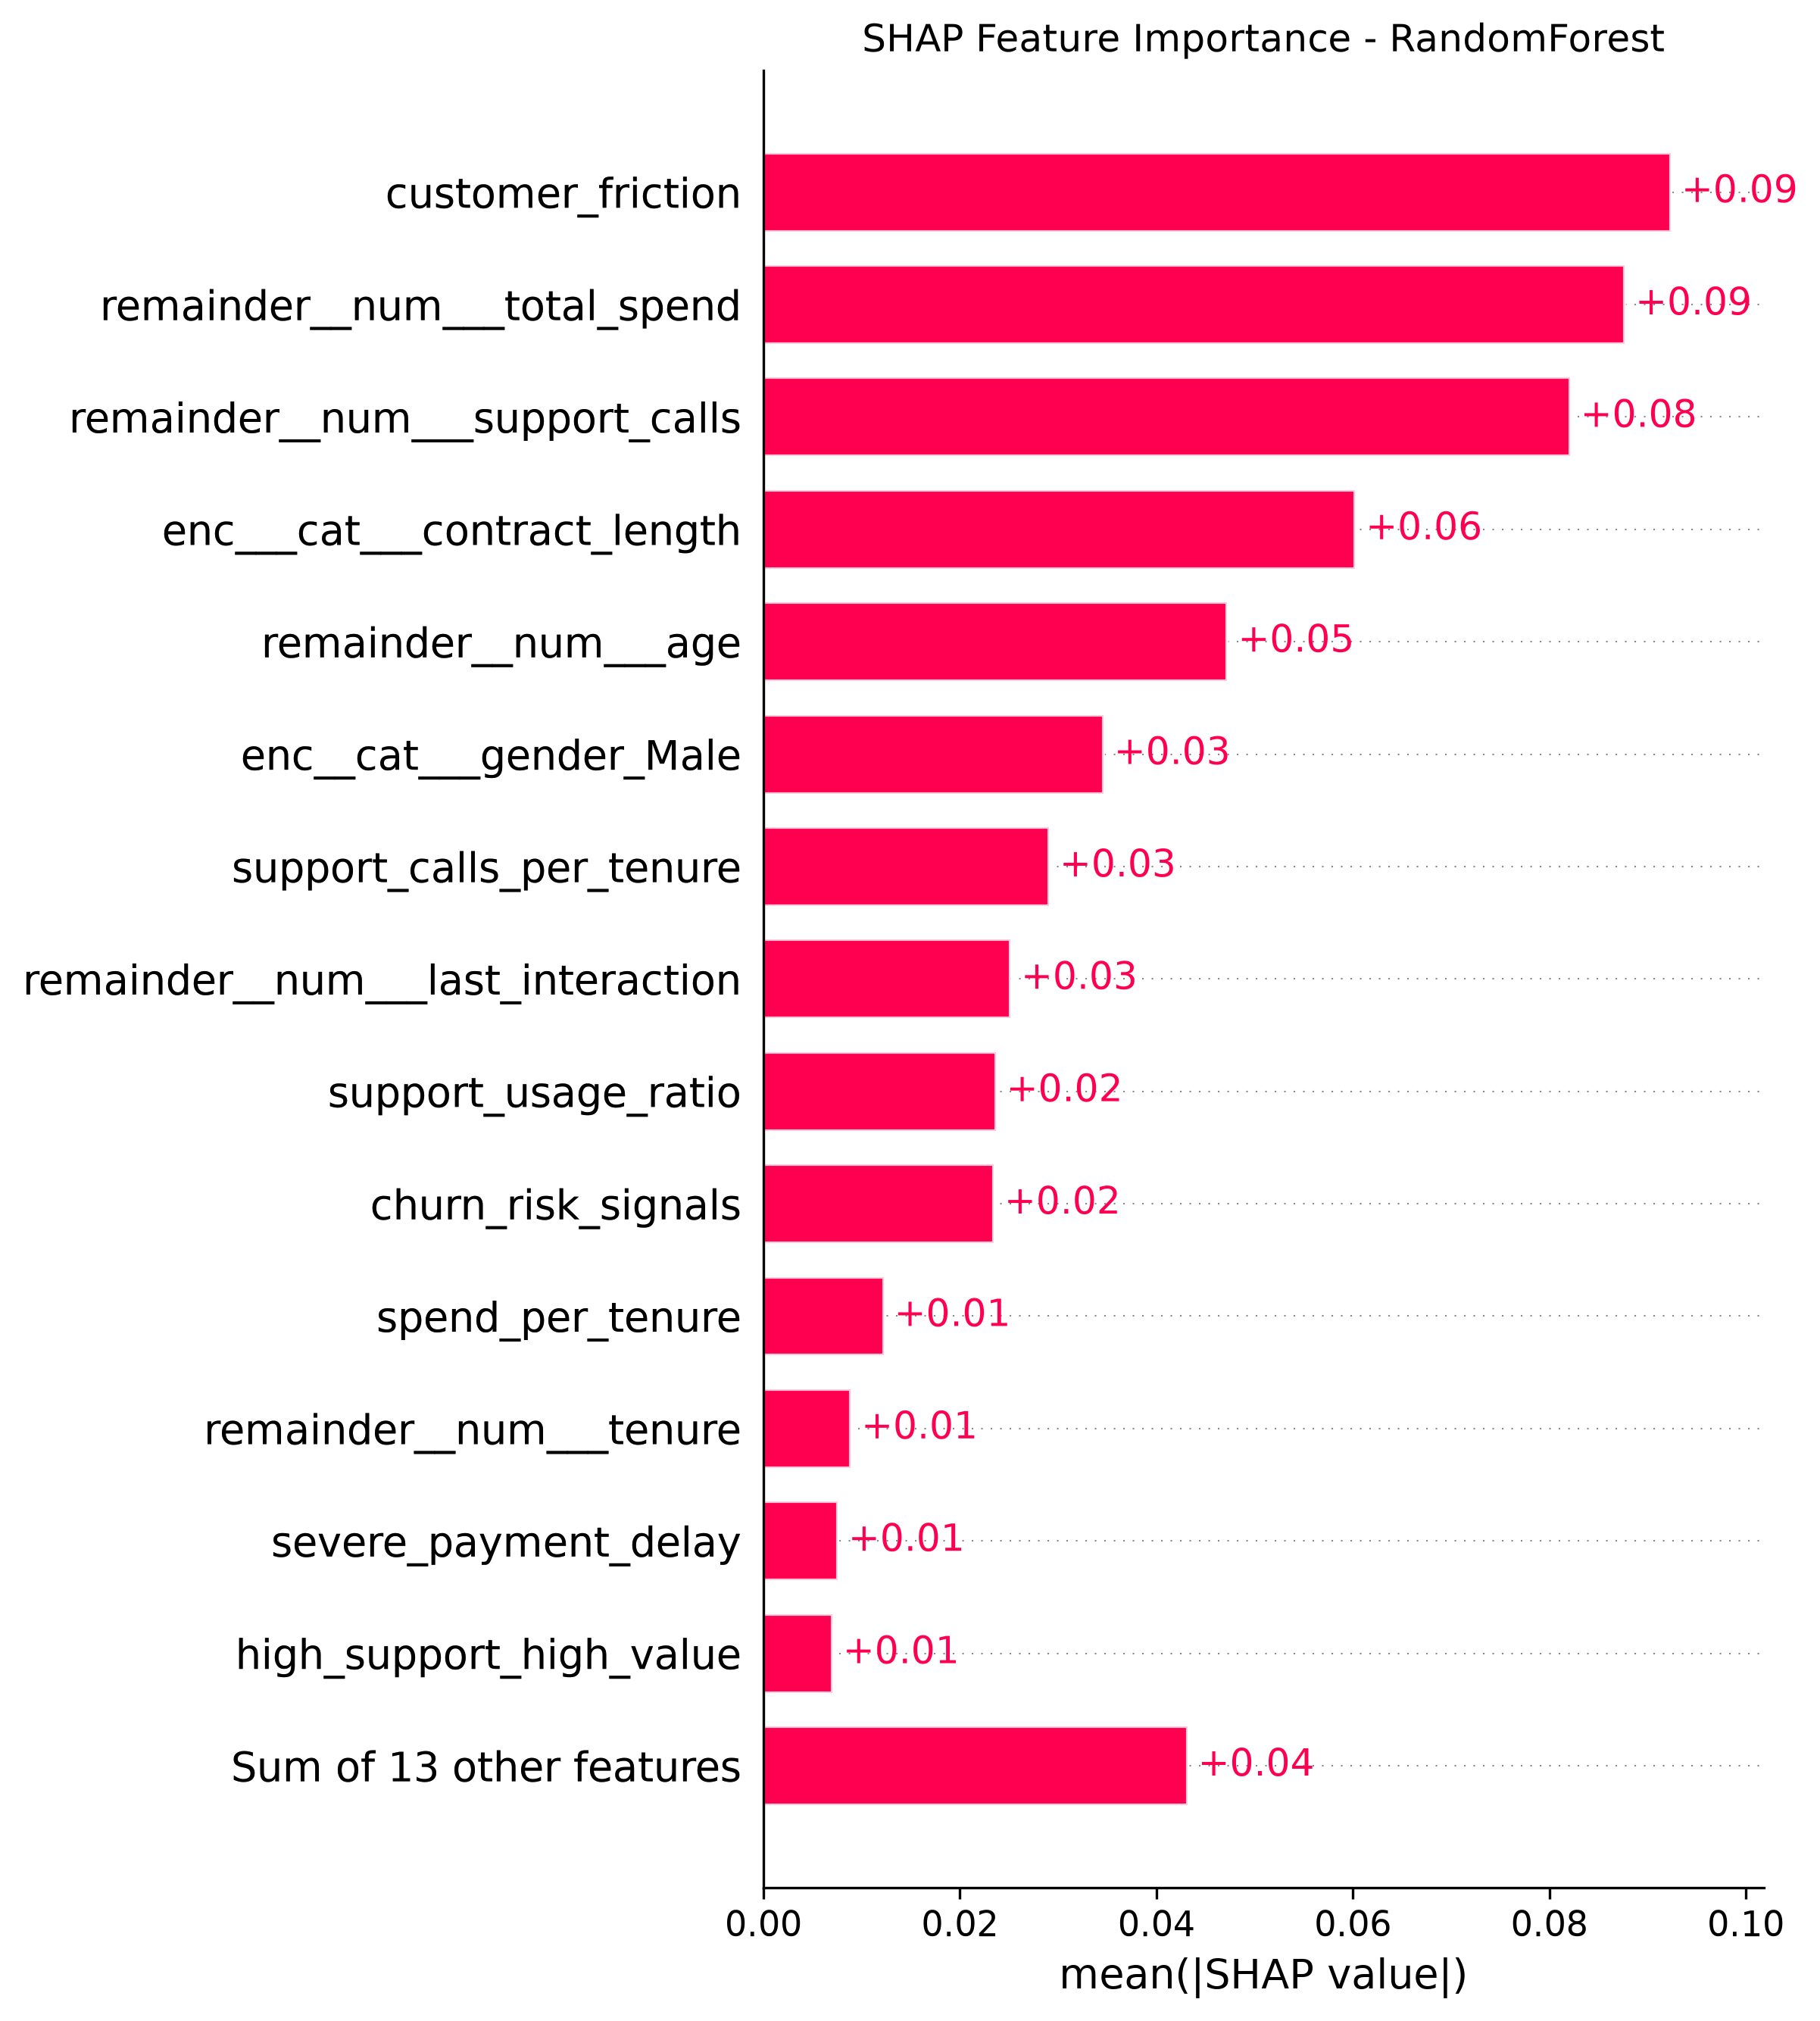

The data file committed next to this chart (first rows):
Feature, Mean_Absolute_SHAP
customer_friction, 0.09235
remainder__num___total_spend, 0.08766
remainder__num___support_calls, 0.08207
enc___cat___contract_length, 0.06023
remainder__num___age, 0.04721
enc__cat___gender_Male, 0.03459
support_calls_per_tenure, 0.02906
remainder__num___last_interaction, 0.02513
support_usage_ratio, 0.02364
churn_risk_signals, 0.02343
spend_per_tenure, 0.01222
remainder__num___tenure, 0.00887
severe_payment_delay, 0.007544
high_support_high_value, 0.006998
tenure_per_age, 0.006612
is_long_term, 0.006543
remainder__num___usage_frequency, 0.005236
high_value_customer, 0.0046
usage_per_tenure, 0.004545
engagement_score, 0.00436
high_spend_low_usage, 0.004278
enc___cat___subscription_type, 0.002676
low_usage, 0.001758
high_usage, 0.001028
is_new_customer, 0.0006384
high_sub_type_low_usage, 0.0006347
inactive_customer, 0.0002312
